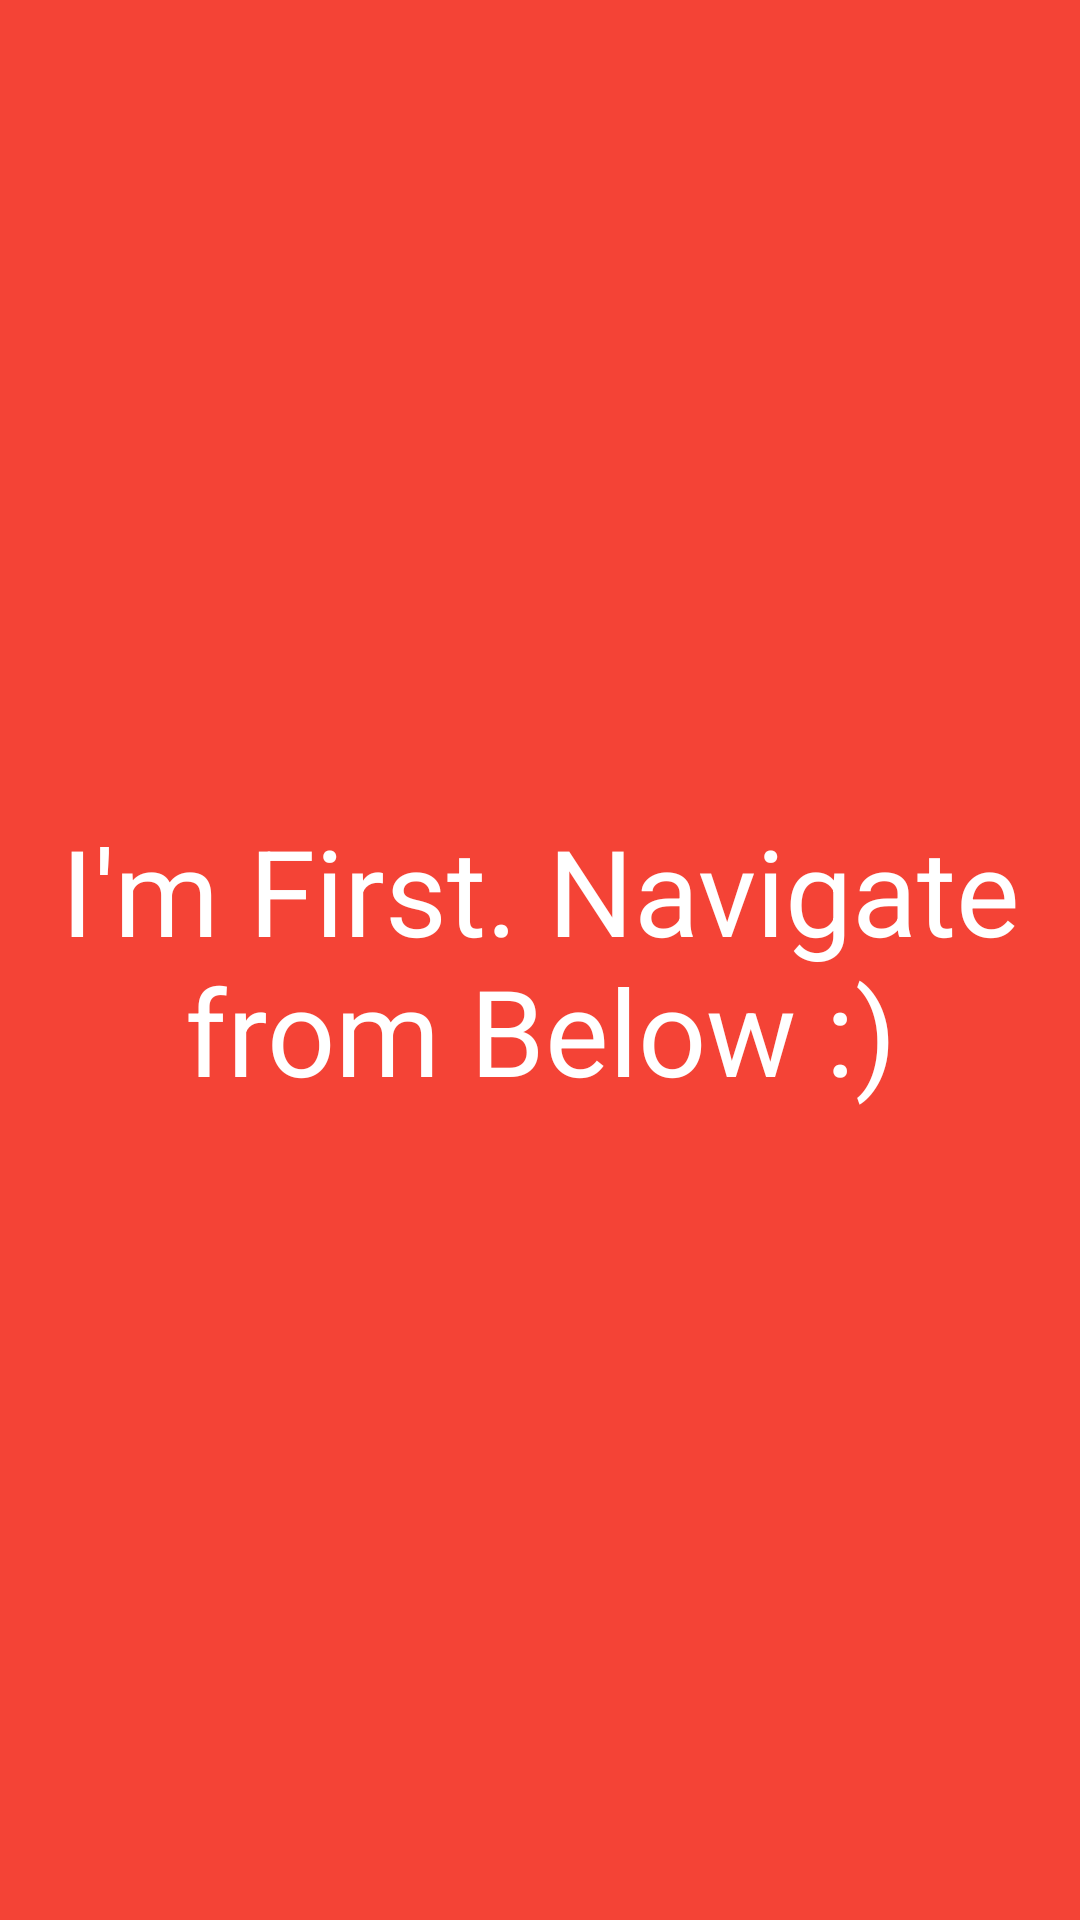

This screen was rendered from an Android layout file. Write that file and the resources it references.
<!-- AndroidManifest.xml: application theme Theme.SwitchProject -->
<!-- res/layout/fragment_first_switch.xml -->
<?xml version="1.0" encoding="utf-8"?>
<FrameLayout xmlns:android="http://schemas.android.com/apk/res/android"
    xmlns:tools="http://schemas.android.com/tools"
    android:layout_width="match_parent"
    android:layout_height="match_parent"
    tools:context=".FirstSwitchFragment"
    android:background="#F44336">

    <TextView
        android:layout_width="wrap_content"
        android:layout_height="wrap_content"
        android:text="I'm First. Navigate from Below :)"
        android:textSize="40sp"
        android:layout_gravity="center"
        android:gravity="center"
        android:textColor="@color/white"/>

</FrameLayout>
<!-- resources referenced by this layout -->
<resources>
  <color name="white">#FFFFFFFF</color>
  <style name="Theme.SwitchProject" parent="Base.Theme.SwitchProject" />
  <style name="Base.Theme.SwitchProject" parent="Theme.Material3.DayNight.NoActionBar">
          
          
      </style>
</resources>
